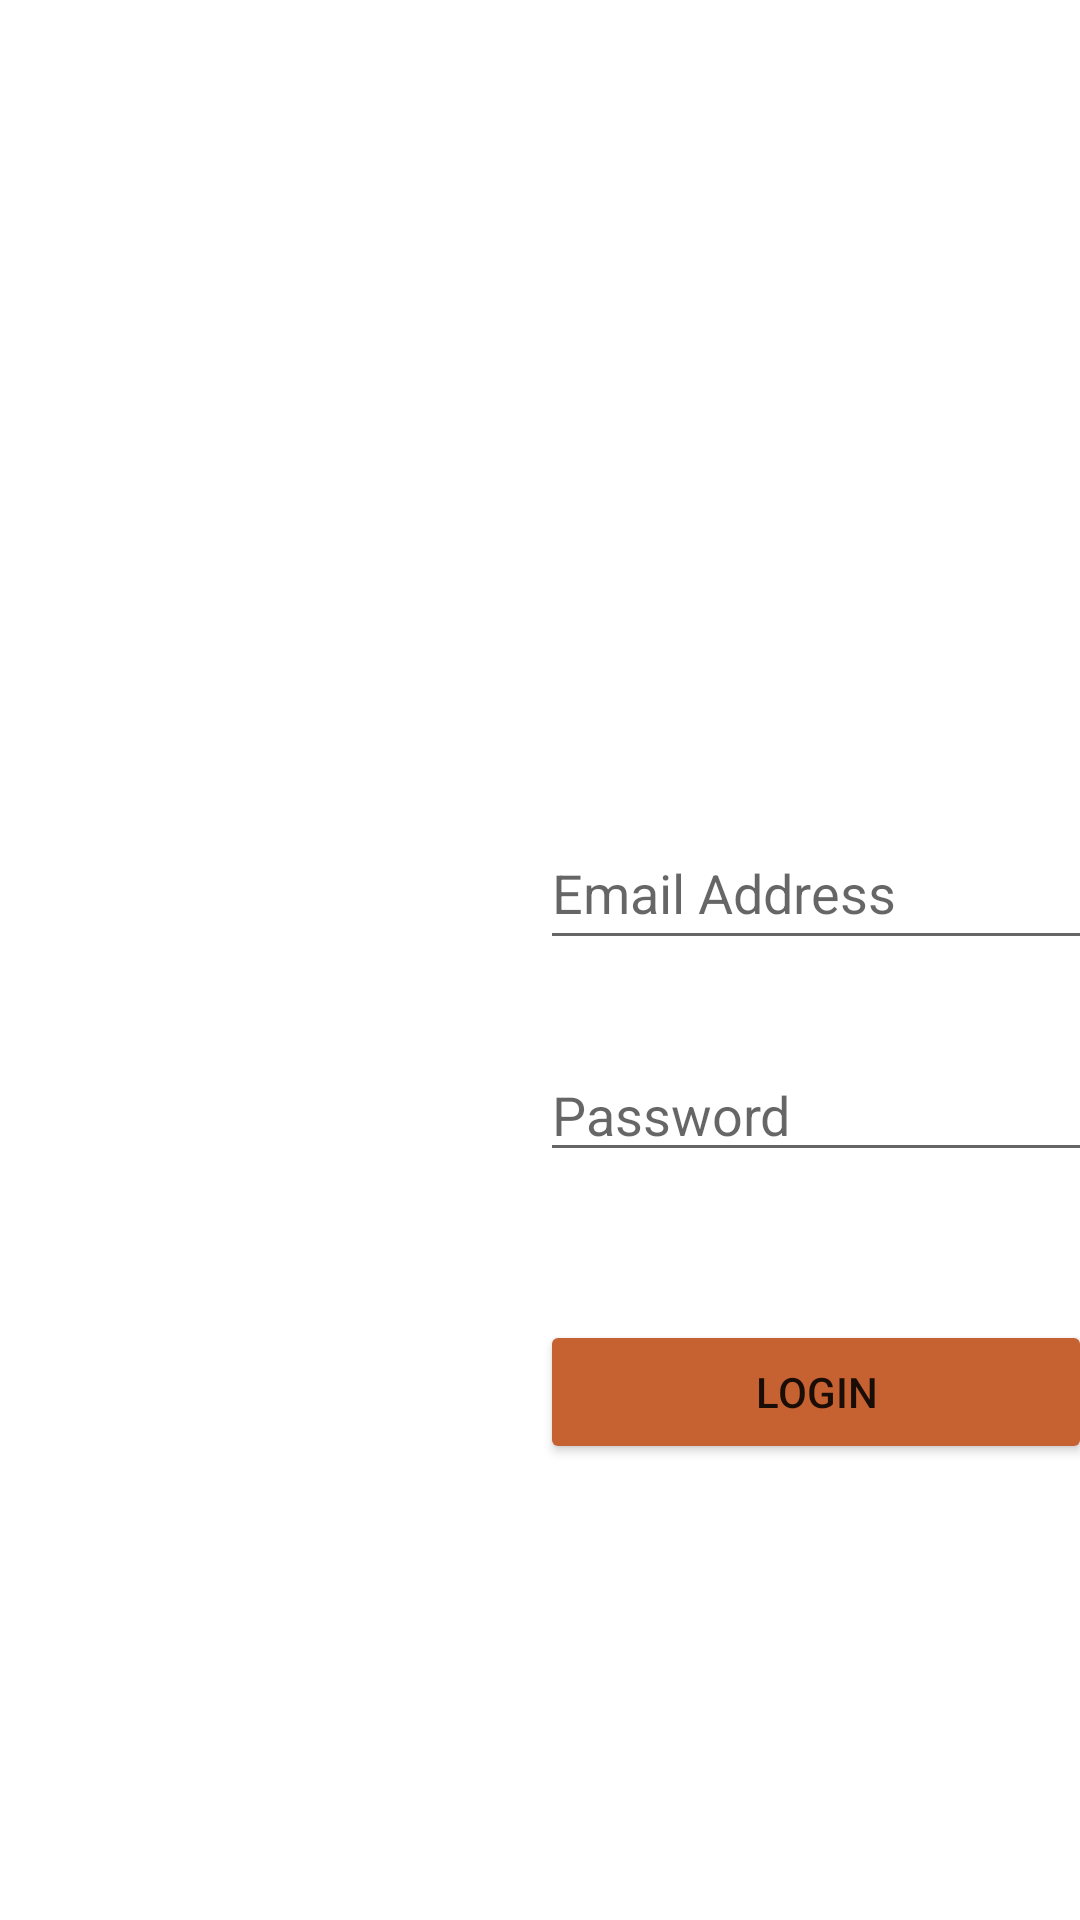

Reconstruct the res/layout file that produces this screen, plus the resources it refers to.
<!-- AndroidManifest.xml: application theme Theme.WagbaForTracking -->
<!-- res/layout/activity_login.xml -->
<?xml version="1.0" encoding="utf-8"?>
<androidx.constraintlayout.widget.ConstraintLayout xmlns:android="http://schemas.android.com/apk/res/android"
    xmlns:app="http://schemas.android.com/apk/res-auto"
    xmlns:tools="http://schemas.android.com/tools"
    android:id="@+id/SignUp_layout"
    android:layout_width="match_parent"
    android:layout_height="match_parent"
    android:background="@drawable/subackground"
    tools:context=".Login">

    <EditText
        android:id="@+id/EmailAddress01"
        android:layout_width="wrap_content"
        android:layout_height="wrap_content"
        android:layout_marginStart="180dp"
        android:layout_marginTop="272dp"
        android:layout_marginEnd="95dp"
        android:autofillHints=""
        android:ems="10"
        android:hint="@string/EmailAdd"
        android:inputType="textEmailAddress"
        android:minHeight="48dp"
        app:layout_constraintEnd_toEndOf="parent"
        app:layout_constraintHorizontal_bias="0.0"
        app:layout_constraintStart_toStartOf="parent"
        app:layout_constraintTop_toTopOf="parent"
        tools:ignore="TextContrastCheck" />

    <Button
        android:id="@+id/button_Login"
        android:layout_width="184dp"
        android:layout_height="48dp"
        android:layout_marginStart="180dp"
        android:layout_marginEnd="114dp"
        android:layout_marginBottom="152dp"
        android:backgroundTint="#FFC66232"
        android:text="@string/Login"
        app:cornerRadius="20dp"
        app:layout_constraintBottom_toBottomOf="parent"
        app:layout_constraintEnd_toEndOf="parent"
        app:layout_constraintHorizontal_bias="0.0"
        app:layout_constraintStart_toStartOf="parent"
        tools:ignore="TextContrastCheck" />

    <EditText
        android:id="@+id/Password01"
        android:layout_width="wrap_content"
        android:layout_height="wrap_content"
        android:layout_marginStart="180dp"
        android:layout_marginTop="300dp"
        android:layout_marginEnd="95dp"
        android:autofillHints=""
        android:ems="10"
        android:hint="@string/Password"
        android:inputType="textPassword"
        app:layout_constraintBottom_toTopOf="@+id/button_Login"
        app:layout_constraintEnd_toEndOf="parent"
        app:layout_constraintHorizontal_bias="0.0"
        app:layout_constraintStart_toStartOf="parent"
        app:layout_constraintTop_toTopOf="parent"
        tools:ignore="TextContrastCheck,TouchTargetSizeCheck" />

</androidx.constraintlayout.widget.ConstraintLayout>
<!-- resources referenced by this layout -->
<resources>
  <string name="EmailAdd">Email Address</string>
  <string name="Login">Login</string>
  <string name="Password">Password</string>
  <style name="Theme.WagbaForTracking" parent="Theme.MaterialComponents.DayNight.DarkActionBar">
          
          <item name="colorPrimary">@color/purple_500</item>
          <item name="colorPrimaryVariant">@color/purple_700</item>
          <item name="colorOnPrimary">@color/white</item>
          
          <item name="colorSecondary">@color/teal_200</item>
          <item name="colorSecondaryVariant">@color/teal_700</item>
          <item name="colorOnSecondary">@color/black</item>
          
          <item name="android:statusBarColor">?attr/colorPrimaryVariant</item>
          
      </style>
  <!-- not gathered from this repository: default colours our renderer supplied (Android Studio template values) -->
  <color name="purple_500">#FF6200EE</color>
  <color name="purple_700">#FF3700B3</color>
  <color name="teal_200">#FF03DAC5</color>
  <color name="teal_700">#FF018786</color>
  <color name="black">#FF000000</color>
  <color name="white">#FFFFFFFF</color>
</resources>
